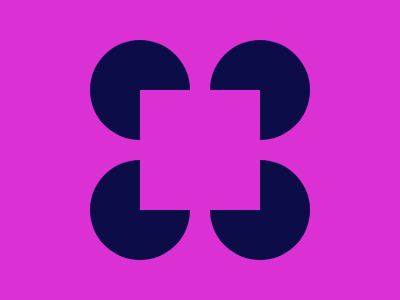

Give the HTML and CSS whose rendering is this image.

<div class="f"></div>
<div class="s"></div>
<div class="t"></div>
<div class="fo"></div>
<div class="sq"></div>
<style>
  body {
    margin: 0;
    background: #DA30D4;
  }
  .f, .s, .t, .fo {
    position: absolute;
    width: 100px;
    height: 100px;
    margin-top: 40px;
    margin-left: 90px;
    border-radius: 100px;
    background: #0C0C49;
  }
  .s {
    margin-left: 210px;
  }
  .t {
    margin-top: 160px;
  }
  .fo {
    margin-top: 160px;
    margin-left: 210px;
  }
  .sq {
    position: absolute;
    width: 120px;
    height: 120px;
    margin-left: 140px;
    margin-top: 90px;
    background: #DA30D4;
  }
</style>

<!-- OBJECTIVE -->
<!-- Write HTML/CSS in this editor and replicate the given target image in the least code possible. What you write here, renders as it is -->

<!-- SCORING -->
<!-- The score is calculated based on the number of characters you use (this comment included :P) and how close you replicate the image. Read the FAQS (https://cssbattle.dev/faqs) for more info. -->

<!-- IMPORTANT: remove the comments before submitting -->
